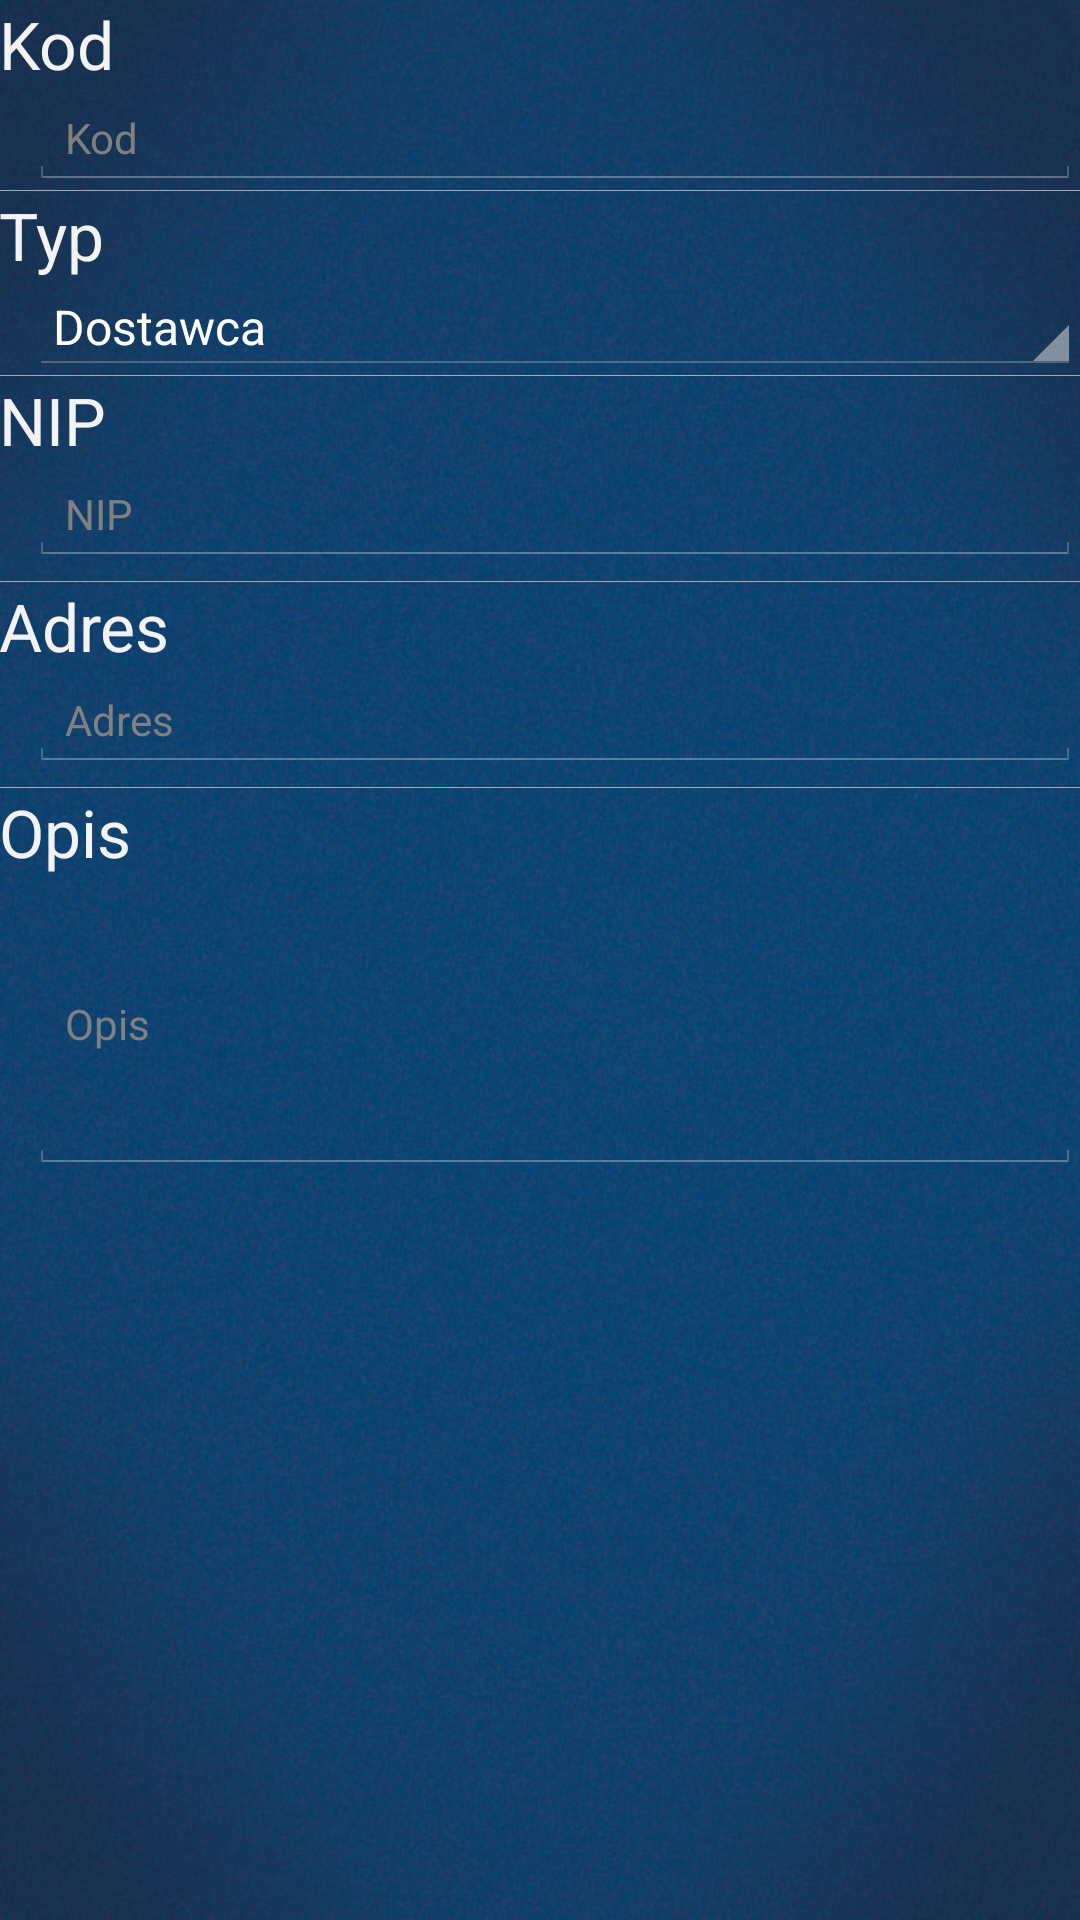

Write the Android layout XML for this screen, with the resource values it uses.
<!-- AndroidManifest.xml: application theme KrisTheme -->
<!-- res/layout/fragment_contractor_modify.xml -->
<?xml version="1.0" encoding="utf-8"?>

<LinearLayout xmlns:android="http://schemas.android.com/apk/res/android"
    android:layout_width="match_parent"
    android:layout_height="match_parent"
    android:orientation="vertical" 
    android:paddingBottom="@dimen/activity_vertical_margin"
    android:paddingLeft="@dimen/activity_horizontal_margin"
    android:paddingRight="@dimen/activity_horizontal_margin"
    android:paddingTop="@dimen/activity_vertical_margin">
    
     <ScrollView
        android:id="@+id/contractor_scrollView"
        android:layout_width="match_parent"
        android:layout_height="wrap_content" >

        <LinearLayout
            android:layout_width="match_parent"
            android:layout_height="wrap_content"
            android:layout_marginBottom="5dp"
            android:orientation="vertical" >
            
        	<LinearLayout
        	    android:id="@+id/contractor_code_linearLayout"
        	    android:layout_width="match_parent"
        	    android:layout_height="wrap_content"
        	    android:orientation="vertical" >

                <TextView
                    android:id="@+id/textView9"
                    android:layout_width="wrap_content"
                    android:layout_height="wrap_content"
                    android:text="@string/code"
                    android:textAppearance="?android:attr/textAppearanceLarge" />

                <EditText
                    android:id="@+id/contractor_code_editText"
                    android:layout_width="match_parent"
                    android:layout_height="wrap_content"
                    android:layout_marginLeft="10dp"
                    android:hint="@string/code"
                    android:text=""
                    android:textAppearance="?android:attr/textAppearanceSmall" />

            </LinearLayout>
            
 			<include layout="@layout/divider_view"/>
 			
            <LinearLayout
                android:id="@+id/contractor_type_linearLayout"
                android:layout_width="match_parent"
                android:layout_height="wrap_content"
                android:orientation="vertical" >

                <TextView
                    android:id="@+id/textView2"
                    android:layout_width="wrap_content"
                    android:layout_height="wrap_content"
                    android:text="@string/type"
                    android:textAppearance="?android:attr/textAppearanceLarge" />

                <Spinner
                    android:id="@+id/contractor_type_spinner"
                    android:layout_width="match_parent"
                    android:layout_height="wrap_content"
                    android:layout_marginLeft="10dp"
                    android:entries="@array/contractor_types" />

            </LinearLayout>

            <include layout="@layout/divider_view"/>
            
            <LinearLayout
                android:id="@+id/contractor_NIP_linearLayout"
                android:layout_width="match_parent"
                android:layout_height="wrap_content"
                android:layout_marginBottom="5dp"
                android:orientation="vertical" >

                <TextView
                    android:id="@+id/textView6"
                    android:layout_width="wrap_content"
                    android:layout_height="wrap_content"
                    android:text="@string/NIP"
                    android:textAppearance="?android:attr/textAppearanceLarge" />

                <EditText
                    android:id="@+id/contractor_NIP_editText"
                    android:layout_width="match_parent"
                    android:layout_height="wrap_content"
                    android:layout_marginLeft="10dp"
                    android:inputType="numberSigned"
                    android:hint="@string/NIP"
                    android:text=""
                    android:textAppearance="?android:attr/textAppearanceSmall" />

            </LinearLayout>

            <include layout="@layout/divider_view"/>
            
            <LinearLayout
                android:id="@+id/contractor_Address_linearLayout"
                android:layout_width="match_parent"
                android:layout_height="wrap_content" 
                android:layout_marginBottom="5dp"
                android:orientation="vertical" >

                <TextView
                    android:id="@+id/textView3"
                    android:layout_width="wrap_content"
                    android:layout_height="wrap_content"
                    android:text="@string/address"
                    android:textAppearance="?android:attr/textAppearanceLarge" />

                <EditText
                    android:id="@+id/contractor_address_editText"
                    android:layout_width="match_parent"
                    android:layout_height="wrap_content"
                    android:layout_marginLeft="10dp"
                    android:hint="@string/address"
                    android:text=""
                    android:textAppearance="?android:attr/textAppearanceSmall" />

            </LinearLayout>

            <include layout="@layout/divider_view"/>
            
            <LinearLayout
                android:id="@+id/contractor_description_linearLayout"
                android:layout_width="match_parent"
                android:layout_height="wrap_content" 
                android:layout_marginBottom="5dp"
                android:orientation="vertical" >

                <TextView
                    android:id="@+id/textView5"
                    android:layout_width="wrap_content"
                    android:layout_height="wrap_content"
                    android:text="@string/description"
                    android:textAppearance="?android:attr/textAppearanceLarge" />

                <EditText
                    android:id="@+id/contractor_description_editText"
                    android:layout_width="match_parent"
                    android:layout_height="wrap_content"
                    android:layout_marginLeft="10dp"
                    android:inputType="textMultiLine" 
                    android:hint="@string/description"
                    android:lines="5"
                    android:text=""
                    android:textAppearance="?android:attr/textAppearanceSmall" />

            </LinearLayout>

        </LinearLayout>

    </ScrollView>

</LinearLayout>
<!-- res/layout/divider_view.xml (included above) -->
<?xml version="1.0" encoding="utf-8"?>

<View xmlns:android="http://schemas.android.com/apk/res/android"
    android:layout_width="match_parent"
    android:layout_height="0.05dp" 
    android:background="@android:color/darker_gray">
    

</View>
<!-- resources referenced by this layout -->
<resources>
  <string-array name="contractor_types">
          <item>Dostawca</item>
          <item>Kupiec</item>
      </string-array>
  <string name="NIP">NIP</string>
  <string name="address">Adres</string>
  <string name="code">Kod</string>
  <string name="description">Opis</string>
  <string name="type">Typ</string>
  <style name="KrisTheme" parent="AppTheme">
      	<item name="android:windowBackground">@drawable/blank_background2</item>
      	<item name="android:colorBackground">@drawable/blank_background2</item>
      	<item name="android:actionBarStyle">@style/BarBackground</item>
      	
  	</style>
  <style name="AppTheme" parent="AppBaseTheme">
          
      </style>
  <!-- drawable blank_background2: jpg bitmap (drawable-hdpi, 128527 bytes) -->
  <style name="BarBackground" parent="android:Widget.Holo.ActionBar.Solid">
  	    <item name="android:background">#212121</item>
  	</style>
  <style name="AppBaseTheme" parent="android:Theme.Holo">
          
      </style>
</resources>
